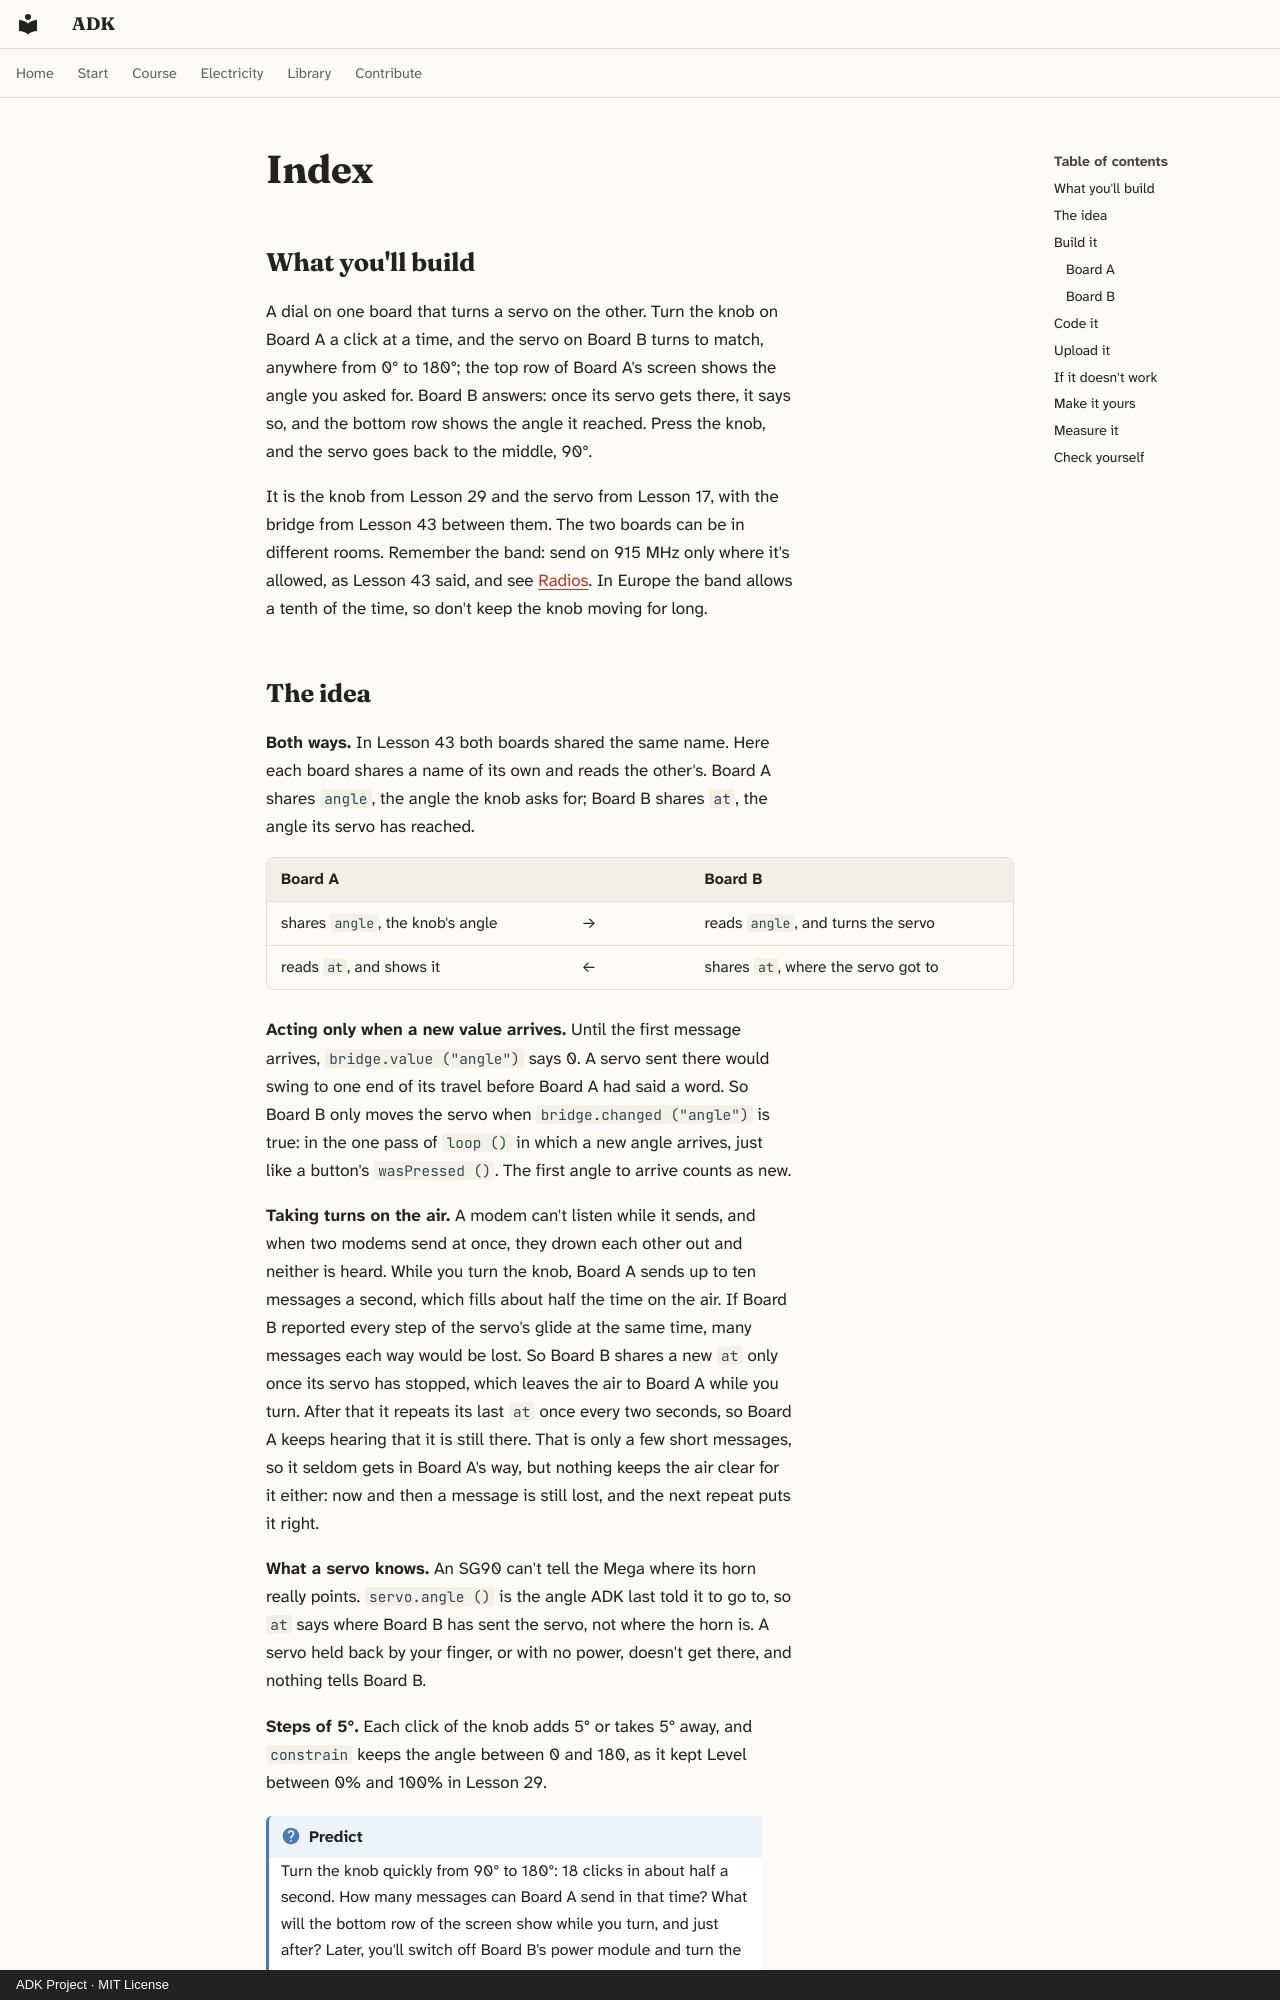

repository: spincyc/adk · page: lessons/044-remote-dial/index.html · generator: mkdocs · copyright: ADK Project · MIT License

---
lesson: 44
promise: Turn a knob on one board and a servo on the other turns to match, while the screen shows where the servo has got to.
time: 1½ hours
level: 3
parts:
  - "Board A: Lesson 43's Board A, with its LoRa modem and divider"
  - "Board A: LCD1602 display, 10 kΩ potentiometer, 220 Ω resistor (red, red, black, black, brown) and rotary encoder module"
  - "Board A: 22 more jumper wires"
  - "Board B: Lesson 43's Board B, with its LoRa modem, divider and yellow LED"
  - "Board B: SG90 servo, and the breadboard power module with its 9 V adapter"
  - "Board B: 2 female-to-male jumper wires and 3 jumper wires, and a piece of card and some tape for the dial"
ideas:
  - Numbers going both ways across the bridge
  - Acting only when a new value arrives
  - Taking turns on the air
  - What a servo knows about where it is
laws:
  - {law: budgets, section: build-it, for: "Keeps the servo on the power module, off USB"}
---

## What you'll build

<!-- closeup A -->

A dial on one board that turns a servo on the other. Turn the knob on
Board A a click at a time, and the servo on Board B turns to match,
anywhere from 0° to 180°; the top row of Board A's screen shows the angle
you asked for. Board B answers: once its servo gets there, it says so,
and the bottom row shows the angle it reached. Press the knob, and the
servo goes back to the middle, 90°.

It is the knob from Lesson 29 and the servo from Lesson 17, with the
bridge from Lesson 43 between them. The two boards can be in different
rooms. Remember the band: send on 915 MHz only where it's allowed, as
Lesson 43 said, and see [Radios](../../safety.md#radios). In Europe the
band allows a tenth of the time, so don't keep the knob moving for long.
